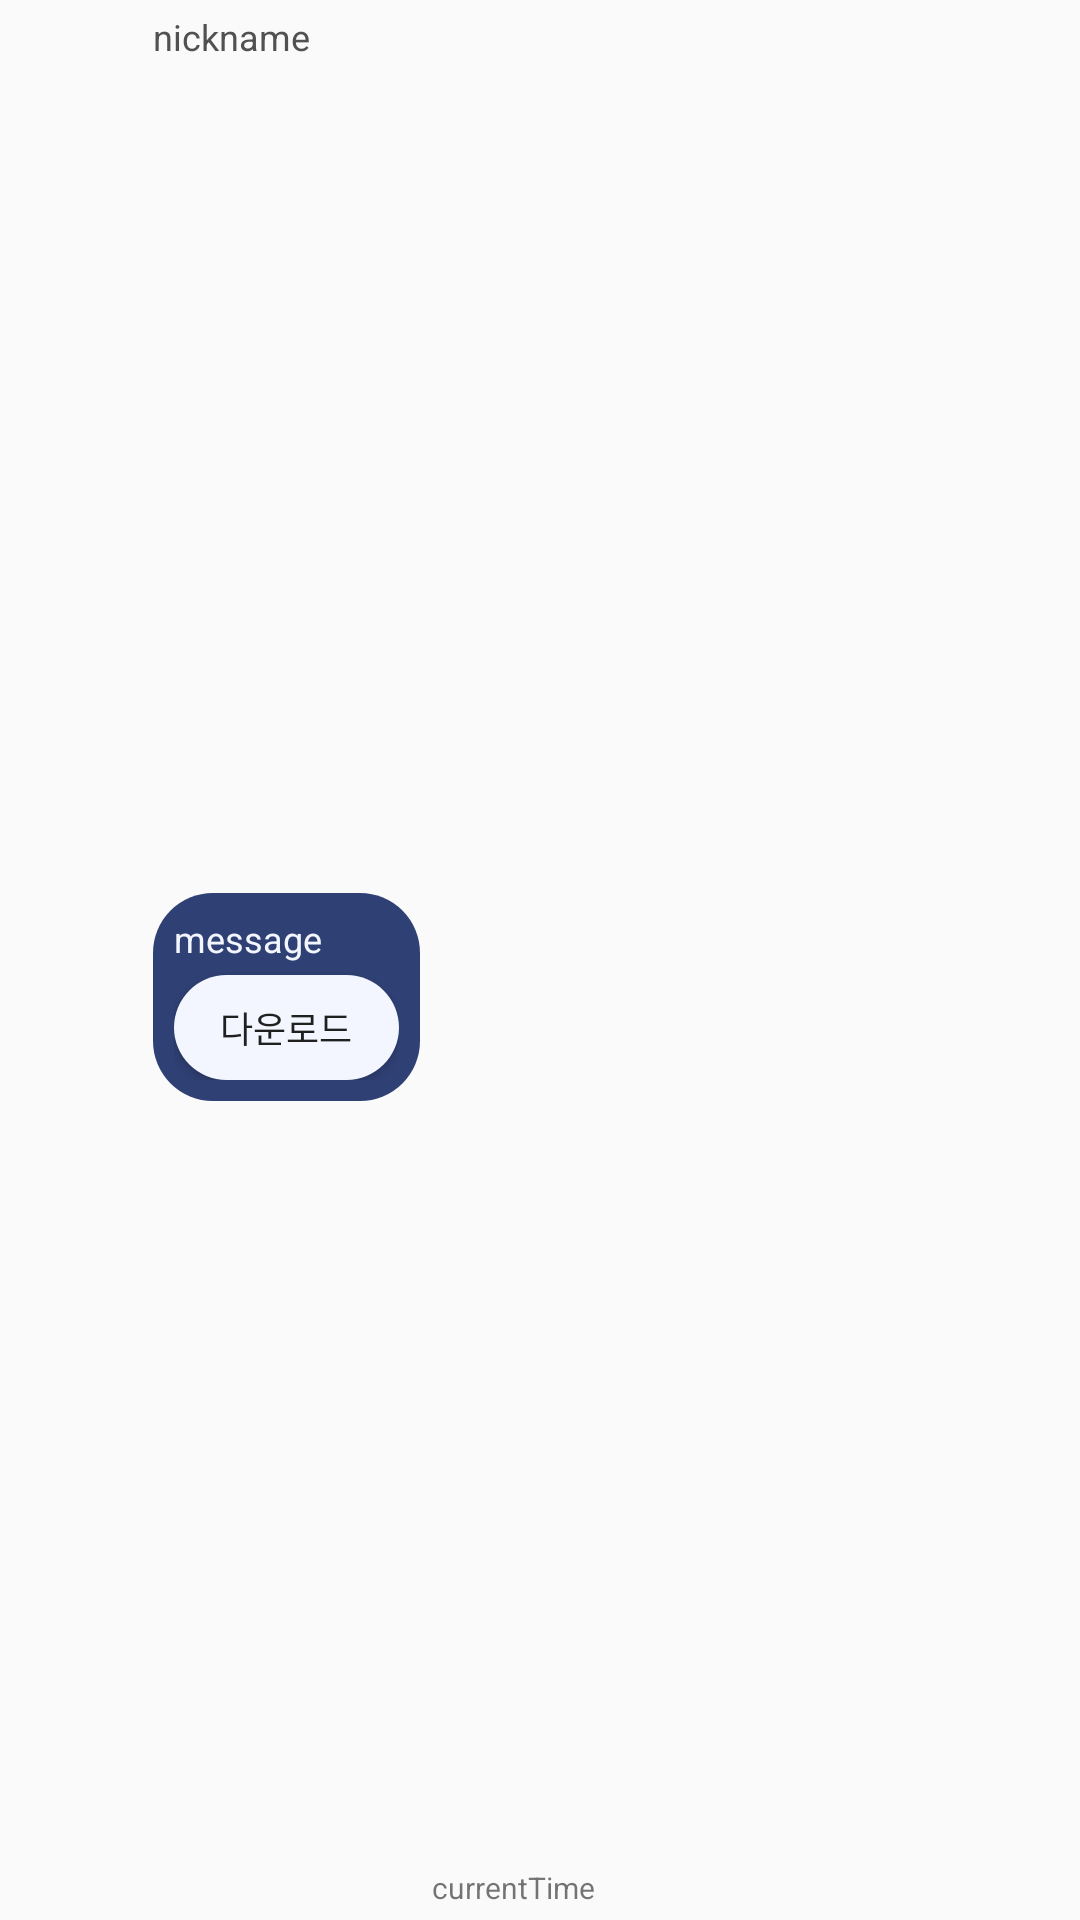

Produce the Android XML layout that renders to this screen, including the resource entries it uses.
<!-- AndroidManifest.xml: application theme Theme.Coding_Study -->
<!-- res/layout/file_message_receive.xml -->
<?xml version="1.0" encoding="utf-8"?>
<androidx.constraintlayout.widget.ConstraintLayout xmlns:android="http://schemas.android.com/apk/res/android"
    xmlns:app="http://schemas.android.com/apk/res-auto"
    xmlns:tools="http://schemas.android.com/tools"
    android:layout_width="match_parent"
    android:layout_height="wrap_content">

    <ImageView
        android:id="@+id/otherFileProfileImage"
        android:layout_width="35dp"
        android:layout_height="35dp"
        android:layout_marginStart="8dp"
        android:layout_marginTop="16dp"
        app:layout_constraintStart_toStartOf="parent"
        app:layout_constraintTop_toTopOf="parent"
        app:srcCompat="@drawable/ic_baseline_person_24" />

    <TextView
        android:id="@+id/otherFileNickname"
        android:layout_width="wrap_content"
        android:layout_height="wrap_content"
        android:layout_marginStart="8dp"
        android:layout_marginTop="4dp"
        android:text="nickname"
        android:textColor="@color/grey_dark"
        android:textSize="12sp"
        app:layout_constraintStart_toEndOf="@+id/otherFileProfileImage"
        app:layout_constraintTop_toTopOf="parent" />


    <LinearLayout
        android:id="@+id/linearLayout2"
        android:layout_width="wrap_content"
        android:layout_height="wrap_content"
        android:layout_marginStart="8dp"
        android:layout_marginTop="8dp"
        android:layout_marginBottom="4dp"
        android:background="@drawable/round_rect_skyblue"
        android:orientation="vertical"
        android:padding="7dp"
        app:layout_constraintBottom_toBottomOf="parent"
        app:layout_constraintStart_toEndOf="@+id/otherFileProfileImage"
        app:layout_constraintTop_toBottomOf="@+id/otherFileNickname"
        tools:ignore="MissingConstraints">

        <TextView
            android:id="@+id/otherFileMessage"
            android:layout_width="wrap_content"
            android:layout_height="wrap_content"
            android:maxWidth="230dp"
            android:text="message"
            android:textColor="@color/blue_main"
            android:textSize="12sp"
            tools:layout_editor_absoluteX="51dp"
            tools:layout_editor_absoluteY="41dp" />

        <Button
            android:id="@+id/otherFileDownloadButton"
            android:layout_width="75dp"
            android:layout_height="35dp"
            android:layout_marginTop="4dp"
            android:background="@drawable/round_rect_mainblue"
            android:text="다운로드"
            android:textSize="12sp"
            app:layout_constraintStart_toStartOf="@+id/fileContentType"
            app:layout_constraintTop_toBottomOf="@+id/fileContentType" />
    </LinearLayout>

    <TextView
        android:id="@+id/otherFileCurrentTime"
        android:layout_width="wrap_content"
        android:layout_height="wrap_content"
        android:layout_marginStart="4dp"
        android:layout_marginBottom="4dp"
        android:text="currentTime"
        android:textSize="10sp"
        app:layout_constraintBottom_toBottomOf="parent"
        app:layout_constraintStart_toEndOf="@+id/linearLayout2" />

</androidx.constraintlayout.widget.ConstraintLayout>
<!-- resources referenced by this layout -->
<resources>
  <color name="blue_main">#F3F6FF</color>
  <color name="grey_dark">#515151</color>
  <!-- drawable round_rect_mainblue (drawable) -->
  <?xml version="1.0" encoding="utf-8"?>
      <shape xmlns:android="http://schemas.android.com/apk/res/android"
          android:shape="rectangle">
  
          <corners android:radius="20dp" />
  
          <solid android:color="@color/blue_main" />
  
      </shape>
  <!-- drawable round_rect_skyblue (drawable) -->
  <?xml version="1.0" encoding="utf-8"?>
  <shape xmlns:android="http://schemas.android.com/apk/res/android"
      android:shape="rectangle">
  
      <corners android:radius="20dp" />
  
      <solid android:color="@color/blue_sky" />
  
  
  </shape>
  <style name="Theme.Coding_Study" parent="Theme.AppCompat.DayNight.NoActionBar">
  
          
          <item name="colorPrimary">@color/blue_sky</item>
          <item name="colorPrimaryVariant">@color/purple_700</item>
          <item name="colorOnPrimary">@color/white</item>
          
          <item name="colorSecondary">@color/teal_200</item>
          <item name="colorSecondaryVariant">@color/teal_700</item>
          <item name="colorOnSecondary">@color/black</item>
          
          <item name="android:statusBarColor" tools:targetApi="l">@color/blue_sky</item>
          
          <item name="windowNoTitle">true</item>
          <item name="colorControlActivated">@color/grey_medium</item> 
          <item name="colorControlNormal">@color/grey_medium</item> 
  
  
      </style>
  <color name="blue_sky">#2F4074</color>
  <color name="purple_700">#FF3700B3</color>
  <color name="white">#FFFFFFFF</color>
  <color name="teal_200">#FF03DAC5</color>
  <color name="teal_700">#FF018786</color>
  <color name="black">#FF000000</color>
  <color name="grey_medium">#959595</color>
</resources>
